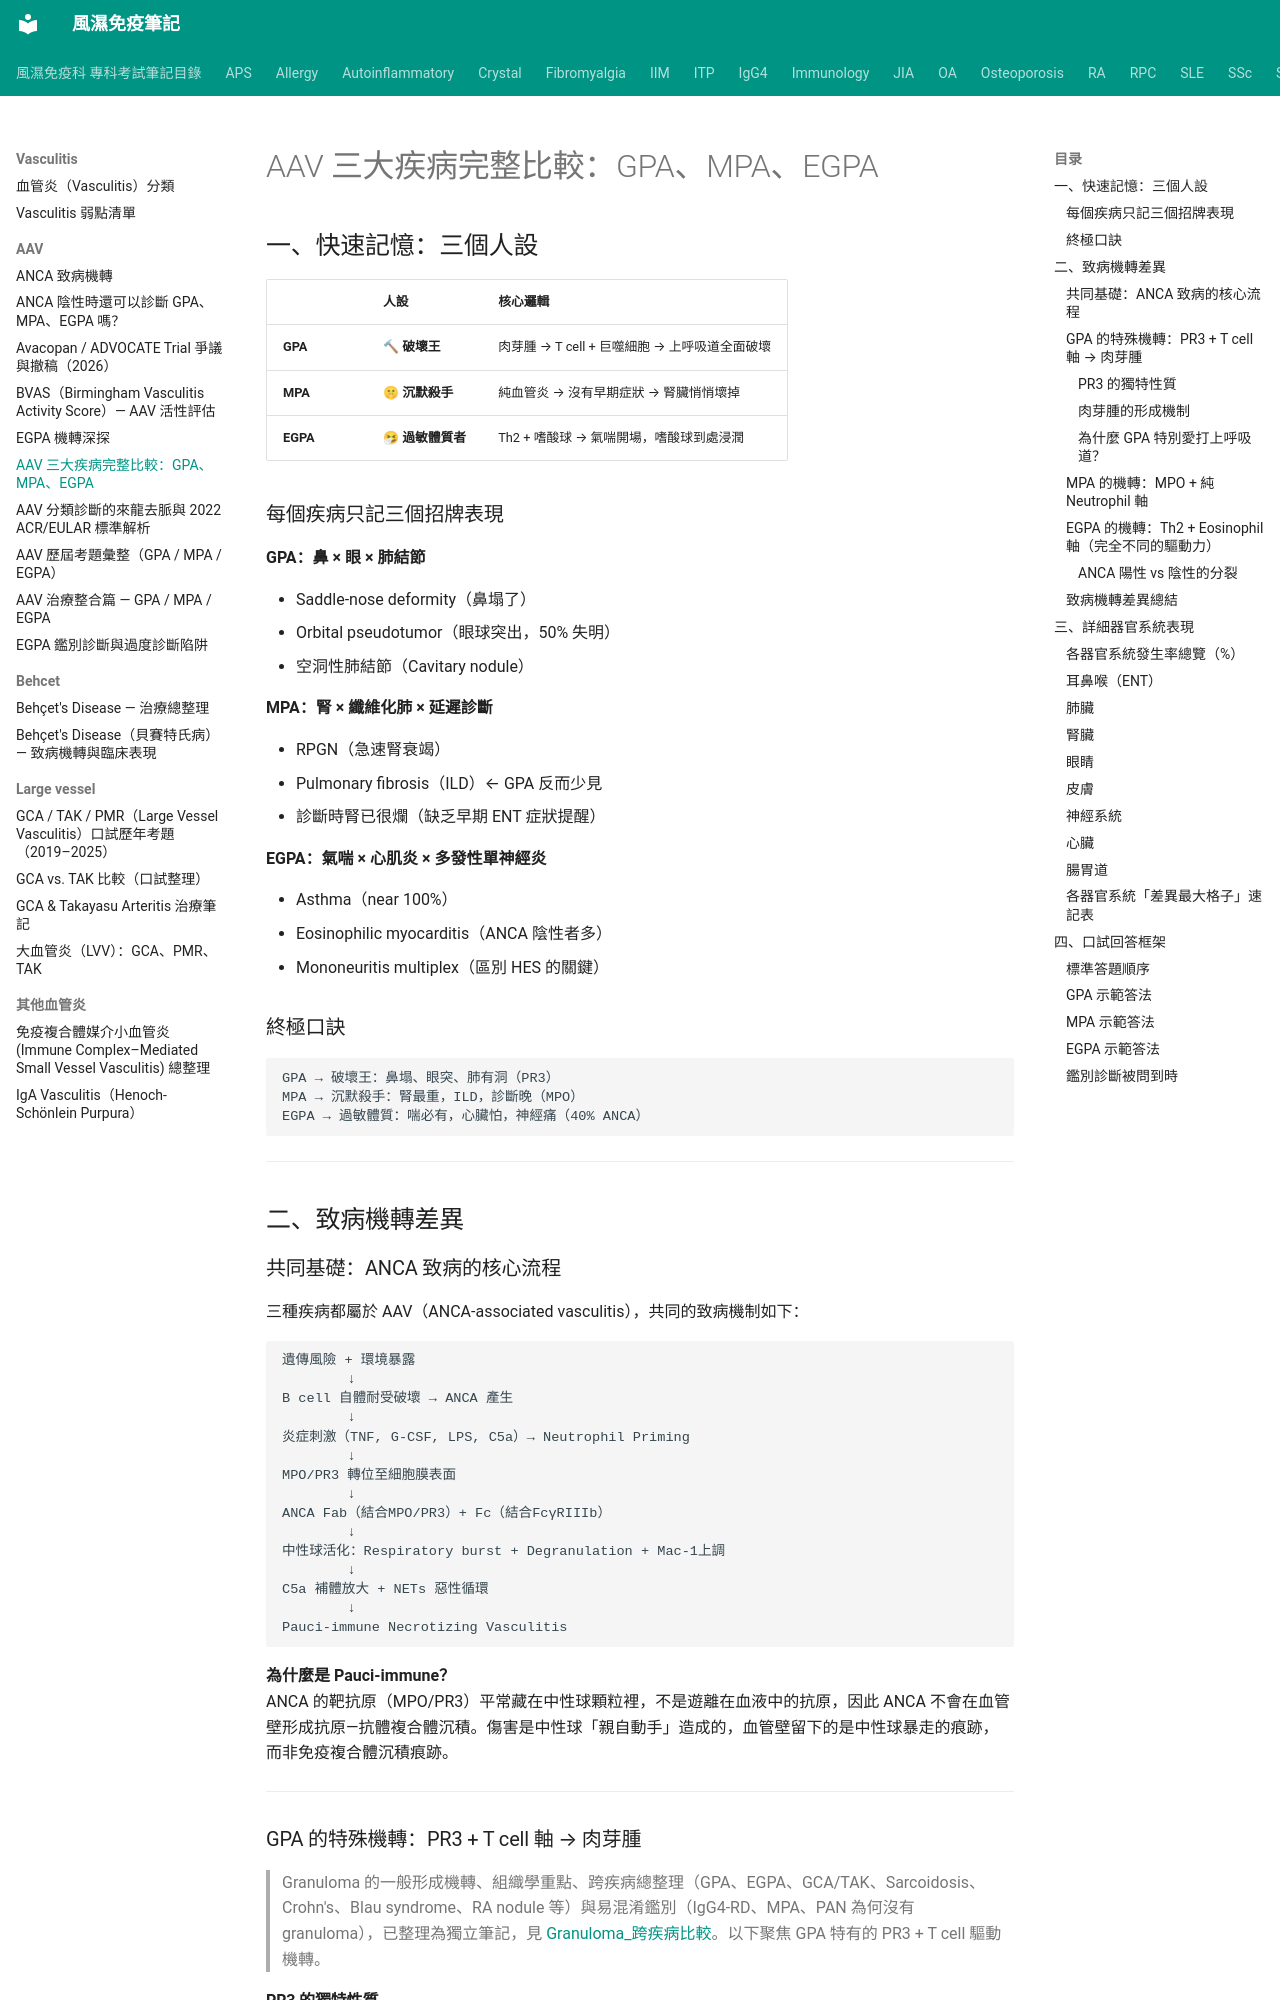

repository: tsaiming1014/rheum-note · page: Vasculitis/AAV/AAV_三大疾病完整比較/index.html · generator: mkdocs

# AAV 三大疾病完整比較：GPA、MPA、EGPA

## 一、快速記憶：三個人設

| | 人設 | 核心邏輯 |
|--|--|--|
| **GPA** | 🔨 **破壞王** | 肉芽腫 → T cell + 巨噬細胞 → 上呼吸道全面破壞 |
| **MPA** | 🤫 **沉默殺手** | 純血管炎 → 沒有早期症狀 → 腎臟悄悄壞掉 |
| **EGPA** | 🤧 **過敏體質者** | Th2 + 嗜酸球 → 氣喘開場，嗜酸球到處浸潤 |

### 每個疾病只記三個招牌表現

**GPA：鼻 × 眼 × 肺結節**

- Saddle-nose deformity（鼻塌了）
- Orbital pseudotumor（眼球突出，50% 失明）
- 空洞性肺結節（Cavitary nodule）

**MPA：腎 × 纖維化肺 × 延遲診斷**

- RPGN（急速腎衰竭）
- Pulmonary fibrosis（ILD）← GPA 反而少見
- 診斷時腎已很爛（缺乏早期 ENT 症狀提醒）

**EGPA：氣喘 × 心肌炎 × 多發性單神經炎**

- Asthma（near 100%）
- Eosinophilic myocarditis（ANCA 陰性者多）
- Mononeuritis multiplex（區別 HES 的關鍵）

### 終極口訣

```
GPA → 破壞王：鼻塌、眼突、肺有洞（PR3）
MPA → 沉默殺手：腎最重，ILD，診斷晚（MPO）
EGPA → 過敏體質：喘必有，心臟怕，神經痛（40% ANCA）
```

---

## 二、致病機轉差異

### 共同基礎：ANCA 致病的核心流程

三種疾病都屬於 AAV（ANCA-associated vasculitis），共同的致病機制如下：

```
遺傳風險 + 環境暴露
        ↓
B cell 自體耐受破壞 → ANCA 產生
        ↓
炎症刺激（TNF, G-CSF, LPS, C5a）→ Neutrophil Priming
        ↓
MPO/PR3 轉位至細胞膜表面
        ↓
ANCA Fab（結合MPO/PR3）+ Fc（結合FcγRIIIb）
        ↓
中性球活化：Respiratory burst + Degranulation + Mac-1上調
        ↓
C5a 補體放大 + NETs 惡性循環
        ↓
Pauci-immune Necrotizing Vasculitis
```

**為什麼是 Pauci-immune？**  
ANCA 的靶抗原（MPO/PR3）平常藏在中性球顆粒裡，不是遊離在血液中的抗原，因此 ANCA 不會在血管壁形成抗原—抗體複合體沉積。傷害是中性球「親自動手」造成的，血管壁留下的是中性球暴走的痕跡，而非免疫複合體沉積痕跡。

---

### GPA 的特殊機轉：PR3 + T cell 軸 → 肉芽腫

> Granuloma 的一般形成機轉、組織學重點、跨疾病總整理（GPA、EGPA、GCA/TAK、Sarcoidosis、Crohn's、Blau syndrome、RA nodule 等）與易混淆鑑別（IgG4-RD、MPA、PAN 為何沒有 granuloma），已整理為獨立筆記，見 [Granuloma_跨疾病比較](../../跨疾病主題/Granuloma_跨疾病比較.md)。以下聚焦 GPA 特有的 PR3 + T cell 驅動機轉。
